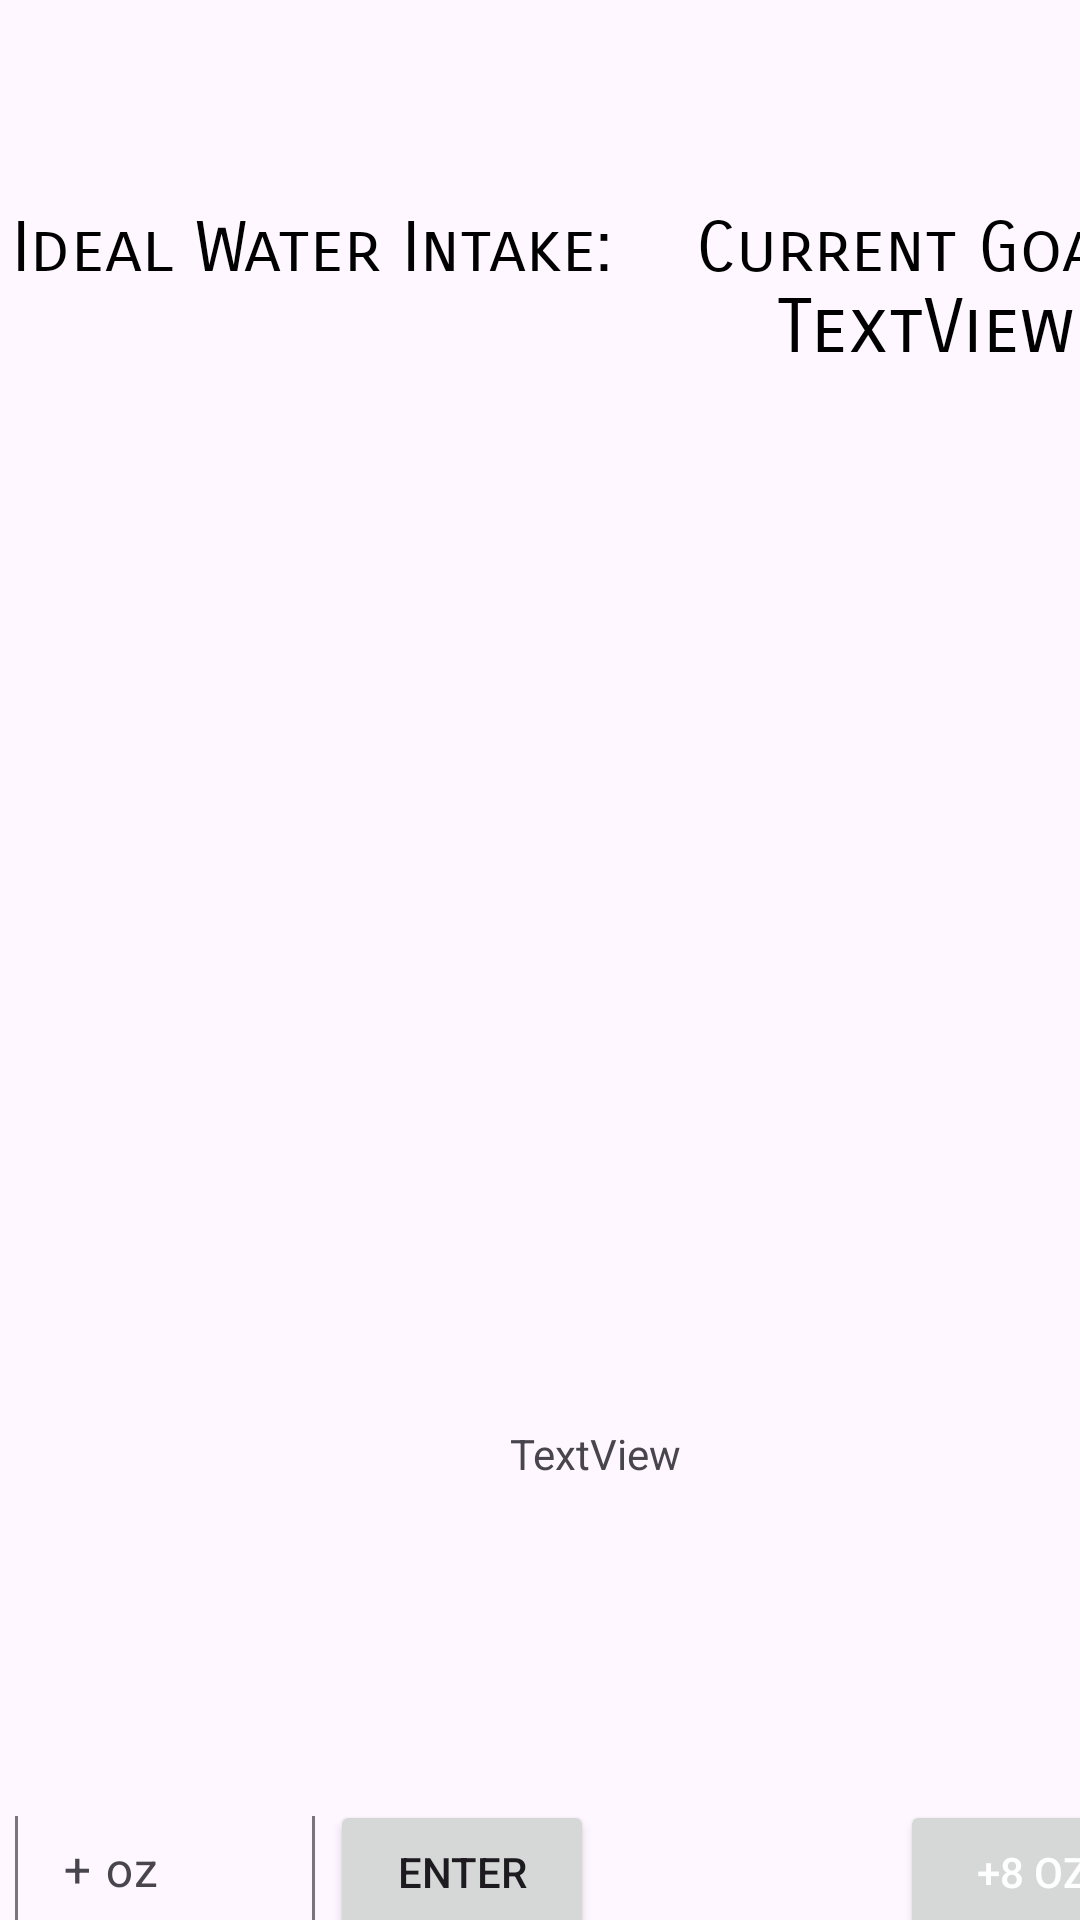

Layout XML and referenced resources for this Android screen:
<!-- AndroidManifest.xml: application theme Theme.SipSavvy -->
<!-- res/layout/activity_home_screen.xml -->
<?xml version="1.0" encoding="utf-8"?>
<LinearLayout xmlns:android="http://schemas.android.com/apk/res/android"
    xmlns:app="http://schemas.android.com/apk/res-auto"
    xmlns:tools="http://schemas.android.com/tools"
    android:layout_width="match_parent"
    android:layout_height="match_parent"
    android:background="@color/blue"
    android:gravity="end"
    tools:context=".HomeScreen">

    <LinearLayout
        android:layout_width="match_parent"
        android:layout_height="match_parent"
        android:orientation="vertical">

        <TextView
            android:id="@+id/welcomeUser"
            android:layout_width="match_parent"
            android:layout_height="69dp"
            android:textAlignment="center"
            android:textColor="@color/black"
            android:textSize="25sp" />

        <LinearLayout
            android:layout_width="match_parent"
            android:layout_height="wrap_content"
            android:orientation="horizontal">

            <FrameLayout
                android:layout_width="208dp"
                android:layout_height="181dp">

                <TextView
                    android:id="@+id/textView9"
                    android:layout_width="match_parent"
                    android:layout_height="wrap_content"
                    android:fontFamily="sans-serif-smallcaps"
                    android:text="Ideal Water Intake:"
                    android:textAlignment="center"
                    android:textColor="@color/black"
                    android:textSize="23sp" />

                <TextView
                    android:id="@+id/idealWaterIntake"
                    android:layout_width="match_parent"
                    android:layout_height="wrap_content"
                    android:fontFamily="sans-serif-smallcaps"
                    android:textAlignment="center"
                    android:textColor="@color/black"
                    android:textSize="25sp"
                    android:translationY="25sp" />

            </FrameLayout>

            <FrameLayout
                android:layout_width="201dp"
                android:layout_height="181dp">

                <TextView
                    android:id="@+id/idealWaterIntake2"
                    android:layout_width="match_parent"
                    android:layout_height="wrap_content"
                    android:fontFamily="sans-serif-smallcaps"
                    android:text="TextView"
                    android:textAlignment="center"
                    android:textColor="@color/black"
                    android:textSize="25sp"
                    android:translationY="25sp" />

                <TextView
                    android:id="@+id/textView12"
                    android:layout_width="198dp"
                    android:layout_height="wrap_content"
                    android:fontFamily="sans-serif-smallcaps"
                    android:text="Current Goal:"
                    android:textAlignment="center"
                    android:textColor="@color/black"
                    android:textSize="23sp" />
            </FrameLayout>

        </LinearLayout>

        <FrameLayout
            android:layout_width="match_parent"
            android:layout_height="413dp">

            <ProgressBar
                android:id="@+id/progress_bar"
                style="@style/CircularDeterminateProgressBar"
                android:layout_width="234dp"
                android:layout_height="243dp"
                android:translationX="85dp"
                app:layout_constraintBottom_toBottomOf="parent"
                app:layout_constraintLeft_toLeftOf="parent"
                app:layout_constraintRight_toRightOf="parent"
                app:layout_constraintTop_toTopOf="parent"
                tools:progress="0" />

            <com.google.android.material.textfield.TextInputLayout
                android:layout_width="100dp"
                android:layout_height="wrap_content"
                android:translationX="5dp"
                android:translationY="350dp">

                <com.google.android.material.textfield.TextInputEditText
                    android:id="@+id/customAmount"
                    android:layout_width="match_parent"
                    android:layout_height="wrap_content"
                    android:hint="+ oz"
                    android:longClickable="false"
                    android:translationY="-10dp" />
            </com.google.android.material.textfield.TextInputLayout>

            <TextView
                android:id="@+id/text_view_progress"
                android:layout_width="wrap_content"
                android:layout_height="wrap_content"
                android:text="TextView"
                android:textAlignment="center"
                android:translationX="170dp"
                android:translationY="225dp"
                android:visibility="visible" />

            <Button
                android:id="@+id/addEightOunces"
                android:layout_width="wrap_content"
                android:layout_height="wrap_content"
                android:text="+8 oz"
                android:textColor="@color/white"
                android:translationX="300dp"
                android:translationY="350dp"
                android:visibility="visible" />

            <Button
                android:id="@+id/customOz"
                android:layout_width="wrap_content"
                android:layout_height="wrap_content"
                android:text="Enter"
                android:translationX="110dp"
                android:translationY="350dp" />

        </FrameLayout>

        <ImageButton
            android:id="@+id/settingsButton"
            android:layout_width="103dp"
            android:layout_height="59dp"
            android:layout_gravity="right"
            android:background="@color/blue"
            android:contentDescription="Settings"
            android:translationX="-15dp"
            android:translationY="5dp"
            android:visibility="visible"
            app:srcCompat="@drawable/settings_icon" />

        <Button
            android:id="@+id/remindBtn"
            android:layout_width="278dp"
            android:layout_height="75dp"
            android:text="Set 1hr Reminder"
            android:textSize="16sp"
            android:translationX="5dp"
            android:translationY="-65dp" />

    </LinearLayout>

</LinearLayout>
<!-- resources referenced by this layout -->
<resources>
  <!-- drawable settings_icon: vector/xml drawable (drawable, 3825 chars, omitted) -->
  <style name="CircularDeterminateProgressBar">
          <item name="android:indeterminateOnly">false</item>
          <item name="android:progressDrawable">@drawable/circle</item>
      </style>
  <style name="Theme.SipSavvy" parent="Base.Theme.SipSavvy" />
  <style name="Base.Theme.SipSavvy" parent="Theme.Material3.DayNight.NoActionBar">
          
          
      </style>
  <!-- not gathered from this repository: default colours our renderer supplied (Android Studio template values) -->
  <color name="black">#FF000000</color>
  <color name="white">#FFFFFFFF</color>
</resources>
